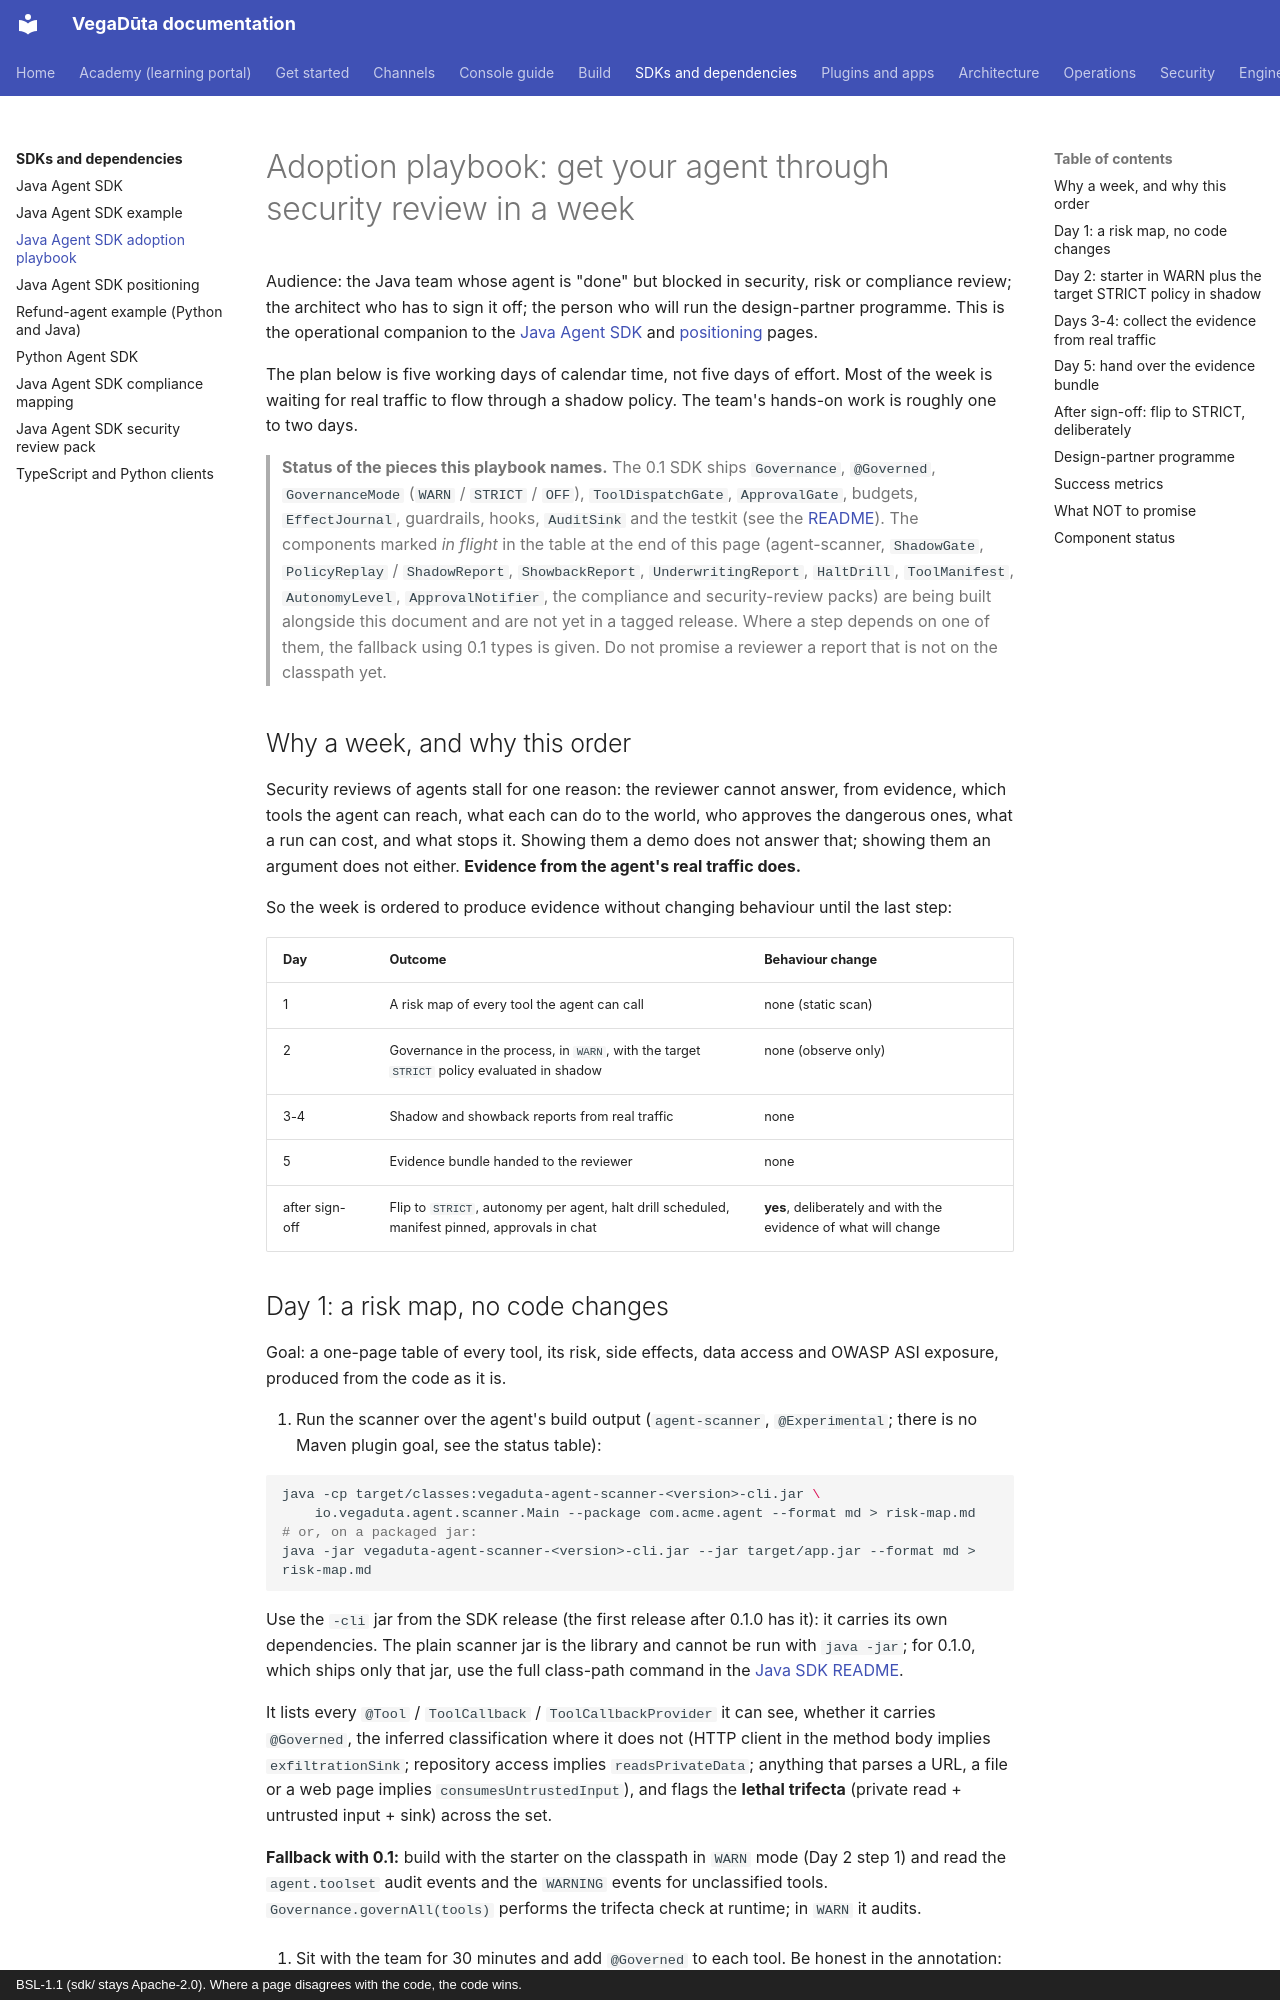

repository: CD-LC/vegaduta · page: sdk/adoption-playbook/index.html · generator: mkdocs · copyright: BSL-1.1 (sdk/ stays Apache-2.0). Where a page disagrees with the code, the code wins.

# Adoption playbook: get your agent through security review in a week

Audience: the Java team whose agent is "done" but blocked in security, risk or compliance
review; the architect who has to sign it off; the person who will run the design-partner
programme. This is the operational companion to the [Java Agent SDK](java-agent-sdk.md) and
[positioning](positioning.md) pages.

The plan below is five working days of calendar time, not five days of effort. Most of the
week is waiting for real traffic to flow through a shadow policy. The team's hands-on work is
roughly one to two days.

> **Status of the pieces this playbook names.** The 0.1 SDK ships `Governance`, `@Governed`,
> `GovernanceMode` (`WARN` / `STRICT` / `OFF`), `ToolDispatchGate`, `ApprovalGate`, budgets,
> `EffectJournal`, guardrails, hooks, `AuditSink` and the testkit (see the
> [README](java-agent-sdk.md)). The components marked *in flight* in the table at the end of
> this page (agent-scanner, `ShadowGate`, `PolicyReplay` / `ShadowReport`, `ShowbackReport`,
> `UnderwritingReport`, `HaltDrill`, `ToolManifest`, `AutonomyLevel`, `ApprovalNotifier`, the
> compliance and security-review packs) are being built alongside this document and are not
> yet in a tagged release. Where a step depends on one of them, the fallback using 0.1 types is
> given. Do not promise a reviewer a report that is not on the classpath yet.

## Why a week, and why this order

Security reviews of agents stall for one reason: the reviewer cannot answer, from evidence,
which tools the agent can reach, what each can do to the world, who approves the dangerous
ones, what a run can cost, and what stops it. Showing them a demo does not answer that;
showing them an argument does not either. **Evidence from the agent's real traffic does.**

So the week is ordered to produce evidence without changing behaviour until the last step:

| Day | Outcome | Behaviour change |
|---|---|---|
| 1 | A risk map of every tool the agent can call | none (static scan) |
| 2 | Governance in the process, in `WARN`, with the target `STRICT` policy evaluated in shadow | none (observe only) |
| 3-4 | Shadow and showback reports from real traffic | none |
| 5 | Evidence bundle handed to the reviewer | none |
| after sign-off | Flip to `STRICT`, autonomy per agent, halt drill scheduled, manifest pinned, approvals in chat | **yes**, deliberately and with the evidence of what will change |
